Run: headless pygame with SDL's dummy video driver; simulated clock (each Clock.tick advances the game by its frame time, no real sleeping); random seed 0; keys injected as events and as key.get_pressed() state; mouse plan: one left click at the window centre at the start of phase 2, then a move to the lower-right quarter at the start of phase 3.
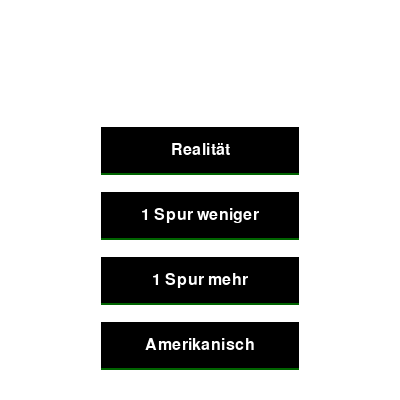
Frame 1 of 4 · flips 1–60 · no input
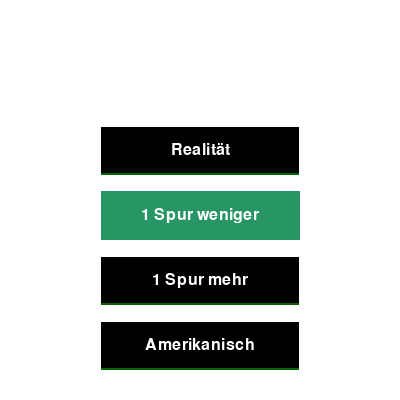
Frame 2 of 4 · flips 61–180 · clicked the window centre · tapped SPACE, RETURN · held RIGHT (→), D
Frame 3 of 4 · flips 181–300 · moved the mouse to the lower-right quarter · held DOWN (↓), S · screen same as frame 1, image omitted
Frame 4 of 4 · flips 301–420 · held LEFT (←), A, UP (↑), W · screen unchanged from frame 3, image omitted

The pygame program that drew these frames:




import pygame
import sys

def main():
    # Initialize Pygame
    pygame.init()

    clock=pygame.time.Clock()

    # Create a Pygame window
    window_size = (400, 400)
    screen = pygame.display.set_mode(window_size)
    pygame.display.set_caption('Traffic Simulation')

    # Create a font object
    font = pygame.font.Font(None, 24)

    # button real situation
    btnRealSurf = pygame.Surface((200, 50))
    btnRealText = font.render("Realität", True, (255, 255, 255))
    btnRealText_rect = btnRealText.get_rect(center=(btnRealSurf.get_width()/2, btnRealSurf.get_height()/2))
    btnRealRect = pygame.Rect(100, 125, btnRealSurf.get_width(), btnRealSurf.get_height())

    # button 1 lane less situation
    btnLessSurf = pygame.Surface((200, 50))
    btnLessText = font.render("1 Spur weniger", True, (255, 255, 255))
    btnLessText_rect = btnLessText.get_rect(center=(btnLessSurf.get_width() / 2, btnLessSurf.get_height() / 2))
    btnLessRect = pygame.Rect(100, 190, btnLessSurf.get_width(), btnLessSurf.get_height())

    # button 1 lane more situation
    btnMoreSurf = pygame.Surface((200, 50))
    btnMoreText = font.render("1 Spur mehr", True, (255, 255, 255))
    btnMoreText_rect = btnMoreText.get_rect(center=(btnMoreSurf.get_width() / 2, btnMoreSurf.get_height() / 2))
    btnMoreRect = pygame.Rect(100, 255, btnMoreSurf.get_width(), btnMoreSurf.get_height())

    # button american situation
    btnUSASurf = pygame.Surface((200, 50))
    btnUSAText = font.render("Amerikanisch", True, (255, 255, 255))
    btnUSAText_rect = btnUSAText.get_rect(center=(btnUSASurf.get_width() / 2, btnUSASurf.get_height() / 2))
    btnUSARect = pygame.Rect(100, 320, btnUSASurf.get_width(), btnUSASurf.get_height())

    # Start the main loop
    while True:
        # Set the frame rate
        clock.tick(60)

        # Fill the display with color
        screen.fill((255, 255, 255))

        # Get events from the event queue
        for event in pygame.event.get():
            # Check for the quit event
            if event.type == pygame.QUIT:
                # Quit the game
                pygame.quit()
                sys.exit()

            # Check for the mouse button down event
            if event.type == pygame.MOUSEBUTTONDOWN and event.button == 1:
                # Call the on_mouse_button_down() function
                if btnRealRect.collidepoint(event.pos):
                    print("Button clicked!")
                if btnLessRect.collidepoint(event.pos):
                    print("test")
                if btnMoreRect.collidepoint(event.pos):
                    print("lalala")
                if btnUSARect.collidepoint(event.pos):
                    print("ölsad")

        # Check if the mouse is over the button. This will create the button hover effect
        if btnRealRect.collidepoint(pygame.mouse.get_pos()):
            pygame.draw.rect(btnRealSurf, (40, 150, 100), (1, 1, btnRealSurf.get_width(), btnRealSurf.get_height()))
        else:
            pygame.draw.rect(btnRealSurf, (255, 255, 255), (0, 0, btnRealSurf.get_width(), btnRealSurf.get_height()))
            pygame.draw.rect(btnRealSurf, (0, 0, 0), (1, 1, btnRealSurf.get_width()-2, btnRealSurf.get_height()-2))
            pygame.draw.rect(btnRealSurf, (255, 255, 255), (1, 1, btnRealSurf.get_width()-2, 1), 2)
            pygame.draw.rect(btnRealSurf, (0, 100, 0), (1, 48, btnRealSurf.get_width()-2, 10), 2)
            
        btnRealSurf.blit(btnRealText, btnRealText_rect)
        screen.blit(btnRealSurf, (btnRealRect.x, btnRealRect.y))
            
        if btnLessRect.collidepoint(pygame.mouse.get_pos()):
            pygame.draw.rect(btnLessSurf, (40, 150, 100), (1, 1, btnLessSurf.get_width(), btnLessSurf.get_height()))
        else:
            pygame.draw.rect(btnLessSurf, (255, 255, 255), (0, 0, btnLessSurf.get_width(), btnLessSurf.get_height()))
            pygame.draw.rect(btnLessSurf, (0, 0, 0), (1, 1, btnLessSurf.get_width()-2, btnLessSurf.get_height()-2))
            pygame.draw.rect(btnLessSurf, (255, 255, 255), (1, 1, btnLessSurf.get_width()-2, 1), 2)
            pygame.draw.rect(btnLessSurf, (0, 100, 0), (1, 48, btnLessSurf.get_width()-2, 10), 2)

        btnLessSurf.blit(btnLessText, btnLessText_rect)
        screen.blit(btnLessSurf, (btnLessRect.x, btnLessRect.y))
        
        if btnMoreRect.collidepoint(pygame.mouse.get_pos()):
            pygame.draw.rect(btnMoreSurf, (40, 150, 100), (1, 1, btnMoreSurf.get_width(), btnMoreSurf.get_height()))
        else:
            pygame.draw.rect(btnMoreSurf, (255, 255, 255), (0, 0, btnMoreSurf.get_width(), btnMoreSurf.get_height()))
            pygame.draw.rect(btnMoreSurf, (0, 0, 0), (1, 1, btnMoreSurf.get_width()-2, btnMoreSurf.get_height()-2))
            pygame.draw.rect(btnMoreSurf, (255, 255, 255), (1, 1, btnMoreSurf.get_width()-2, 1), 2)
            pygame.draw.rect(btnMoreSurf, (0, 100, 0), (1, 48, btnMoreSurf.get_width()-2, 10), 2)

        btnMoreSurf.blit(btnMoreText, btnMoreText_rect)
        screen.blit(btnMoreSurf, (btnMoreRect.x, btnMoreRect.y))
        
        if btnUSARect.collidepoint(pygame.mouse.get_pos()):
            pygame.draw.rect(btnUSASurf, (40, 150, 100), (1, 1, btnUSASurf.get_width(), btnUSASurf.get_height()))
        else:
            pygame.draw.rect(btnUSASurf, (255, 255, 255), (0, 0, btnUSASurf.get_width(), btnUSASurf.get_height()))
            pygame.draw.rect(btnUSASurf, (0, 0, 0), (1, 1, btnUSASurf.get_width()-2, btnUSASurf.get_height()-2))
            pygame.draw.rect(btnUSASurf, (255, 255, 255), (1, 1, btnUSASurf.get_width()-2, 1), 2)
            pygame.draw.rect(btnUSASurf, (0, 100, 0), (1, 48, btnUSASurf.get_width()-2, 10), 2)

        btnUSASurf.blit(btnUSAText, btnUSAText_rect)
        screen.blit(btnUSASurf, (btnUSARect.x, btnUSARect.y))



        # Update the game state
        pygame.display.update()

if __name__ == '__main__':
    main()
